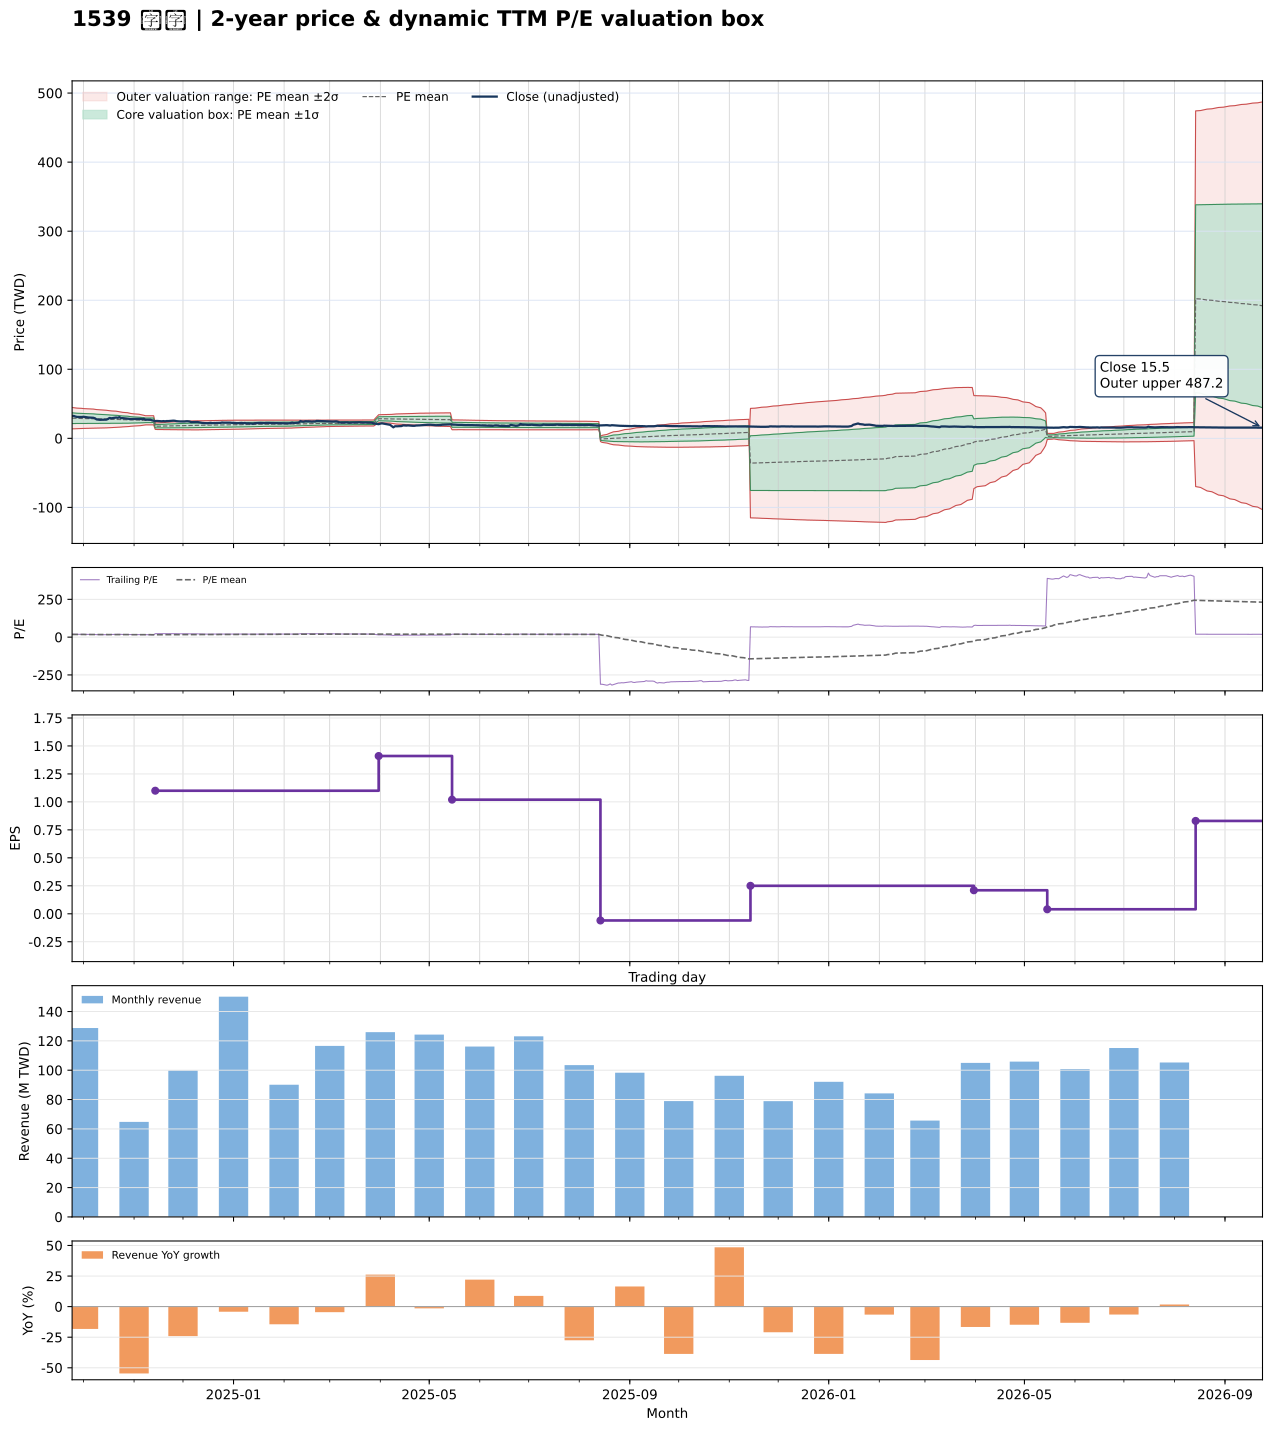

The table this chart was drawn from, first rows:
date, close, available_date, period_end, ttm_eps, pe, pe_mean, pe_std, price_m2, price_m1, price_mean, price_p1, price_p2, forward_eps, forward_pe, forward_pe_mean, forward_pe_std, forward_price_m2, forward_price_m1, forward_price_mean, forward_price_p1, forward_price_p2
2024-09-24, 32.25, 2024-08-14, 2024-06-30, 1.65, 19.55, 17.71, 4.691, 13.74, 21.48, 29.22, 36.96, 44.7, , , , , , , , , 
2024-09-25, 32.5, 2024-08-14, 2024-06-30, 1.65, 19.7, 17.66, 4.636, 13.84, 21.49, 29.13, 36.78, 44.43, , , , , , , , , 
2024-09-26, 31.6, 2024-08-14, 2024-06-30, 1.65, 19.15, 17.59, 4.563, 13.97, 21.5, 29.03, 36.56, 44.09, , , , , , , , , 
2024-09-27, 31, 2024-08-14, 2024-06-30, 1.65, 18.79, 17.53, 4.496, 14.09, 21.51, 28.93, 36.35, 43.77, , , , , , , , , 
2024-09-30, 30.9, 2024-08-14, 2024-06-30, 1.65, 18.73, 17.47, 4.425, 14.22, 21.52, 28.83, 36.13, 43.43, , , , , , , , , 
2024-10-01, 31.25, 2024-08-14, 2024-06-30, 1.65, 18.94, 17.41, 4.351, 14.37, 21.54, 28.72, 35.9, 43.08, , , , , , , , , 
2024-10-04, 30.2, 2024-08-14, 2024-06-30, 1.65, 18.3, 17.34, 4.276, 14.5, 21.56, 28.62, 35.67, 42.73, , , , , , , , , 
2024-10-07, 29.8, 2024-08-14, 2024-06-30, 1.65, 18.06, 17.28, 4.205, 14.63, 21.57, 28.51, 35.45, 42.39, , , , , , , , , 
2024-10-08, 29.05, 2024-08-14, 2024-06-30, 1.65, 17.61, 17.21, 4.13, 14.77, 21.58, 28.4, 35.21, 42.02, , , , , , , , , 
2024-10-09, 27.45, 2024-08-14, 2024-06-30, 1.65, 16.64, 17.14, 4.062, 14.87, 21.57, 28.28, 34.98, 41.68, , , , , , , , , 
2024-10-11, 26.85, 2024-08-14, 2024-06-30, 1.65, 16.27, 17.06, 4, 14.96, 21.56, 28.16, 34.76, 41.36, , , , , , , , , 
2024-10-14, 27.05, 2024-08-14, 2024-06-30, 1.65, 16.39, 16.99, 3.935, 15.06, 21.55, 28.04, 34.53, 41.03, , , , , , , , , 
2024-10-15, 27.1, 2024-08-14, 2024-06-30, 1.65, 16.42, 16.92, 3.86, 15.18, 21.55, 27.92, 34.29, 40.66, , , , , , , , , 
2024-10-16, 28.05, 2024-08-14, 2024-06-30, 1.65, 17, 16.86, 3.795, 15.29, 21.55, 27.81, 34.08, 40.34, , , , , , , , , 
2024-10-17, 29.6, 2024-08-14, 2024-06-30, 1.65, 17.94, 16.8, 3.732, 15.41, 21.57, 27.72, 33.88, 40.04, , , , , , , , , 
2024-10-18, 29, 2024-08-14, 2024-06-30, 1.65, 17.58, 16.74, 3.662, 15.54, 21.58, 27.63, 33.67, 39.71, , , , , , , , , 
2024-10-21, 30.15, 2024-08-14, 2024-06-30, 1.65, 18.27, 16.68, 3.576, 15.73, 21.63, 27.53, 33.43, 39.33, , , , , , , , , 
2024-10-22, 29.75, 2024-08-14, 2024-06-30, 1.65, 18.03, 16.62, 3.492, 15.91, 21.67, 27.43, 33.19, 38.96, , , , , , , , , 
2024-10-23, 30.7, 2024-08-14, 2024-06-30, 1.65, 18.61, 16.57, 3.408, 16.09, 21.72, 27.34, 32.96, 38.59, , , , , , , , , 
2024-10-24, 29.3, 2024-08-14, 2024-06-30, 1.65, 17.76, 16.5, 3.304, 16.33, 21.78, 27.23, 32.68, 38.13, , , , , , , , , 
2024-10-25, 29.3, 2024-08-14, 2024-06-30, 1.65, 17.76, 16.44, 3.193, 16.58, 21.85, 27.12, 32.39, 37.66, , , , , , , , , 
2024-10-28, 28.55, 2024-08-14, 2024-06-30, 1.65, 17.3, 16.36, 3.073, 16.86, 21.93, 27, 32.07, 37.14, , , , , , , , , 
2024-10-29, 28.3, 2024-08-14, 2024-06-30, 1.65, 17.15, 16.29, 2.947, 17.16, 22.02, 26.88, 31.74, 36.61, , , , , , , , , 
2024-10-30, 27.95, 2024-08-14, 2024-06-30, 1.65, 16.94, 16.22, 2.809, 17.49, 22.12, 26.76, 31.39, 36.03, , , , , , , , , 
2024-11-01, 28.15, 2024-08-14, 2024-06-30, 1.65, 17.06, 16.14, 2.664, 17.84, 22.24, 26.64, 31.03, 35.43, , , , , , , , , 
2024-11-04, 28, 2024-08-14, 2024-06-30, 1.65, 16.97, 16.08, 2.544, 18.13, 22.33, 26.53, 30.72, 34.92, , , , , , , , , 
2024-11-05, 28.1, 2024-08-14, 2024-06-30, 1.65, 17.03, 16.02, 2.428, 18.41, 22.42, 26.43, 30.43, 34.44, , , , , , , , , 
2024-11-06, 27.6, 2024-08-14, 2024-06-30, 1.65, 16.73, 15.95, 2.307, 18.71, 22.52, 26.32, 30.13, 33.94, , , , , , , , , 
2024-11-07, 28.45, 2024-08-14, 2024-06-30, 1.65, 17.24, 15.89, 2.166, 19.07, 22.65, 26.22, 29.8, 33.37, , , , , , , , , 
2024-11-08, 27, 2024-08-14, 2024-06-30, 1.65, 16.36, 15.82, 2.01, 19.47, 22.79, 26.11, 29.42, 32.74, , , , , , , , , 
2024-11-11, 27.05, 2024-08-14, 2024-06-30, 1.65, 16.39, 15.84, 2.005, 19.52, 22.83, 26.14, 29.44, 32.75, , , , , , , , , 
2024-11-12, 26.05, 2024-08-14, 2024-06-30, 1.65, 15.79, 15.85, 2.001, 19.55, 22.85, 26.15, 29.46, 32.76, , , , , , , , , 
2024-11-13, 25.6, 2024-08-14, 2024-06-30, 1.65, 15.52, 15.86, 1.997, 19.58, 22.87, 26.17, 29.46, 32.76, , , , , , , , , 
2024-11-14, 25, 2024-11-14, 2024-09-30, 1.1, 22.73, 15.93, 2.088, 12.93, 15.23, 17.52, 19.82, 22.12, , , , , , , , , 
2024-11-15, 25.2, 2024-11-14, 2024-09-30, 1.1, 22.91, 16, 2.179, 12.81, 15.2, 17.6, 20, 22.39, , , , , , , , , 
2024-11-18, 24.7, 2024-11-14, 2024-09-30, 1.1, 22.45, 16.07, 2.252, 12.72, 15.2, 17.67, 20.15, 22.63, , , , , , , , , 
2024-11-19, 25, 2024-11-14, 2024-09-30, 1.1, 22.73, 16.14, 2.326, 12.63, 15.19, 17.75, 20.31, 22.87, , , , , , , , , 
2024-11-20, 24.7, 2024-11-14, 2024-09-30, 1.1, 22.45, 16.21, 2.389, 12.57, 15.2, 17.83, 20.46, 23.08, , , , , , , , , 
2024-11-21, 25.05, 2024-11-14, 2024-09-30, 1.1, 22.77, 16.28, 2.458, 12.5, 15.2, 17.9, 20.61, 23.31, , , , , , , , , 
2024-11-22, 25, 2024-11-14, 2024-09-30, 1.1, 22.73, 16.35, 2.521, 12.43, 15.21, 17.98, 20.75, 23.53, , , , , , , , , 
2024-11-25, 25.6, 2024-11-14, 2024-09-30, 1.1, 23.27, 16.42, 2.593, 12.36, 15.21, 18.06, 20.91, 23.77, , , , , , , , , 
2024-11-26, 25.45, 2024-11-14, 2024-09-30, 1.1, 23.14, 16.49, 2.657, 12.3, 15.22, 18.14, 21.06, 23.99, , , , , , , , , 
2024-11-27, 24.9, 2024-11-14, 2024-09-30, 1.1, 22.64, 16.56, 2.708, 12.26, 15.24, 18.22, 21.2, 24.18, , , , , , , , , 
2024-11-28, 24.6, 2024-11-14, 2024-09-30, 1.1, 22.36, 16.63, 2.752, 12.23, 15.26, 18.29, 21.32, 24.35, , , , , , , , , 
2024-11-29, 24.5, 2024-11-14, 2024-09-30, 1.1, 22.27, 16.69, 2.792, 12.22, 15.29, 18.36, 21.43, 24.51, , , , , , , , , 
2024-12-02, 24.45, 2024-11-14, 2024-09-30, 1.1, 22.23, 16.76, 2.83, 12.21, 15.32, 18.43, 21.55, 24.66, , , , , , , , , 
2024-12-03, 24.75, 2024-11-14, 2024-09-30, 1.1, 22.5, 16.83, 2.869, 12.2, 15.35, 18.51, 21.66, 24.82, , , , , , , , , 
2024-12-04, 24.7, 2024-11-14, 2024-09-30, 1.1, 22.45, 16.89, 2.905, 12.19, 15.39, 18.58, 21.78, 24.97, , , , , , , , , 
2024-12-05, 24.4, 2024-11-14, 2024-09-30, 1.1, 22.18, 16.96, 2.935, 12.2, 15.43, 18.66, 21.88, 25.11, , , , , , , , , 
2024-12-06, 23.45, 2024-11-14, 2024-09-30, 1.1, 21.32, 17.02, 2.951, 12.23, 15.47, 18.72, 21.97, 25.21, , , , , , , , , 
2024-12-09, 23.55, 2024-11-14, 2024-09-30, 1.1, 21.41, 17.08, 2.966, 12.26, 15.52, 18.79, 22.05, 25.31, , , , , , , , , 
2024-12-10, 23.6, 2024-11-14, 2024-09-30, 1.1, 21.45, 17.14, 2.982, 12.29, 15.57, 18.85, 22.13, 25.41, , , , , , , , , 
2024-12-11, 23.2, 2024-11-14, 2024-09-30, 1.1, 21.09, 17.19, 2.994, 12.33, 15.62, 18.91, 22.21, 25.5, , , , , , , , , 
2024-12-12, 22.7, 2024-11-14, 2024-09-30, 1.1, 20.64, 17.24, 3, 12.37, 15.67, 18.97, 22.27, 25.57, , , , , , , , , 
2024-12-13, 22.3, 2024-11-14, 2024-09-30, 1.1, 20.27, 17.29, 3.002, 12.42, 15.72, 19.02, 22.32, 25.63, , , , , , , , , 
2024-12-16, 21.9, 2024-11-14, 2024-09-30, 1.1, 19.91, 17.34, 3, 12.47, 15.77, 19.07, 22.37, 25.67, , , , , , , , , 
2024-12-17, 22.2, 2024-11-14, 2024-09-30, 1.1, 20.18, 17.39, 2.999, 12.53, 15.83, 19.12, 22.42, 25.72, , , , , , , , , 
2024-12-18, 22.5, 2024-11-14, 2024-09-30, 1.1, 20.45, 17.43, 3, 12.58, 15.88, 19.18, 22.48, 25.78, , , , , , , , , 
2024-12-19, 22.05, 2024-11-14, 2024-09-30, 1.1, 20.05, 17.48, 2.998, 12.63, 15.93, 19.23, 22.53, 25.82, , , , , , , , , 
2024-12-20, 22.2, 2024-11-14, 2024-09-30, 1.1, 20.18, 17.53, 2.997, 12.68, 15.98, 19.28, 22.58, 25.87, , , , , , , , , 
... 427 more rows
